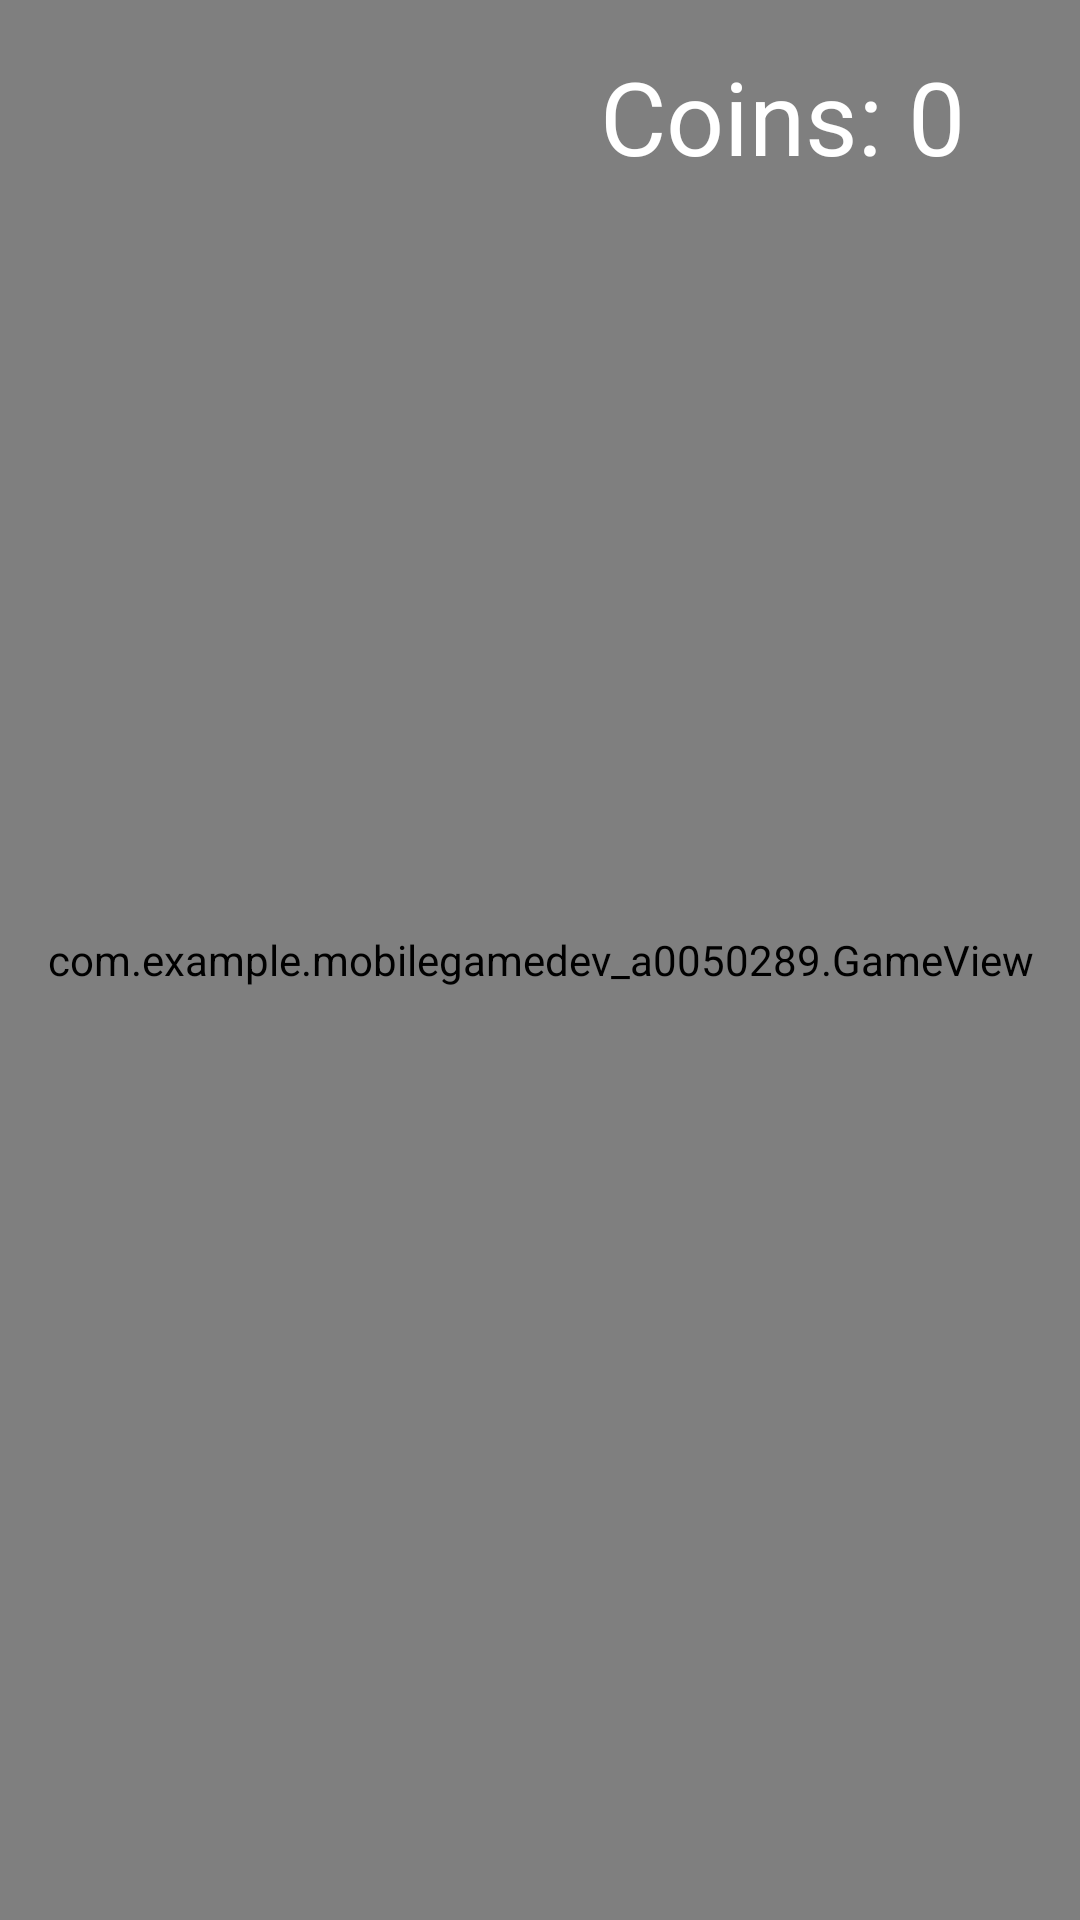

The Android layout XML behind this screen, and the referenced resources:
<!-- AndroidManifest.xml: application theme Theme.MobileGameDev_A0050289 -->
<!-- res/layout/activity_game.xml -->
<?xml version="1.0" encoding="utf-8"?>
<androidx.constraintlayout.widget.ConstraintLayout xmlns:android="http://schemas.android.com/apk/res/android"
    xmlns:app="http://schemas.android.com/apk/res-auto"
    xmlns:tools="http://schemas.android.com/tools"
    android:layout_width="match_parent"
    android:layout_height="match_parent"
    tools:context=".GameActivity">

    <com.example.mobilegamedev_a0050289.GameView
        android:id="@+id/gameView"
        android:layout_width="fill_parent"
        android:layout_height="fill_parent"
        app:layout_constraintBottom_toBottomOf="parent"
        app:layout_constraintEnd_toEndOf="parent"
        app:layout_constraintHorizontal_bias="1.0"
        app:layout_constraintStart_toStartOf="parent"
        app:layout_constraintTop_toTopOf="parent"
        app:layout_constraintVertical_bias="1.0" />

    <TextView
        android:id="@+id/CoinCount"
        android:layout_width="144dp"
        android:layout_height="wrap_content"
        android:layout_marginTop="16dp"
        android:layout_marginEnd="16dp"
        android:text="Coins: 0"
        android:textColor="#FFFFFF"
        android:textSize="34sp"
        app:layout_constraintEnd_toEndOf="parent"
        app:layout_constraintTop_toTopOf="parent" />


</androidx.constraintlayout.widget.ConstraintLayout>
<!-- resources referenced by this layout -->
<resources>
  <style name="Theme.MobileGameDev_A0050289" parent="Base.Theme.MobileGameDev_A0050289" />
  <style name="Base.Theme.MobileGameDev_A0050289" parent="Theme.Material3.DayNight.NoActionBar">
          
          
      </style>
</resources>
